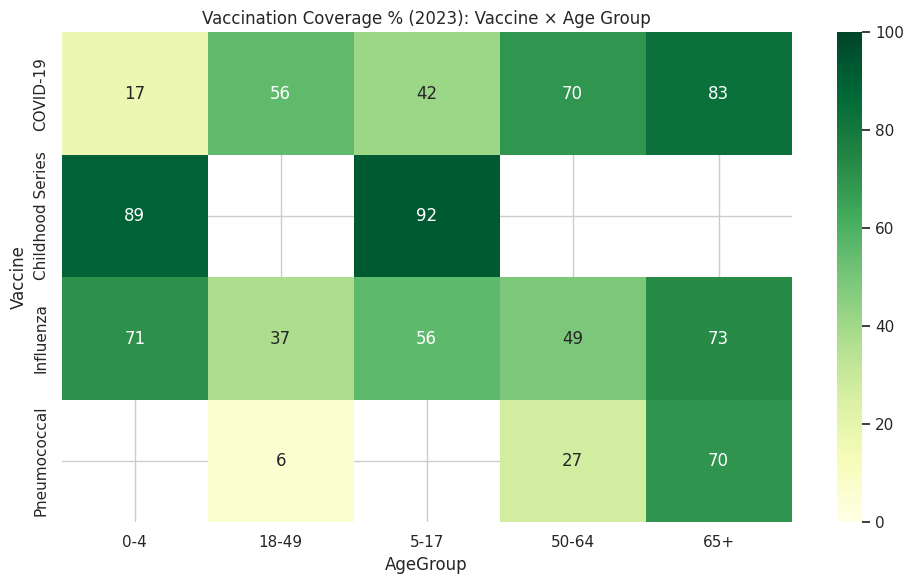
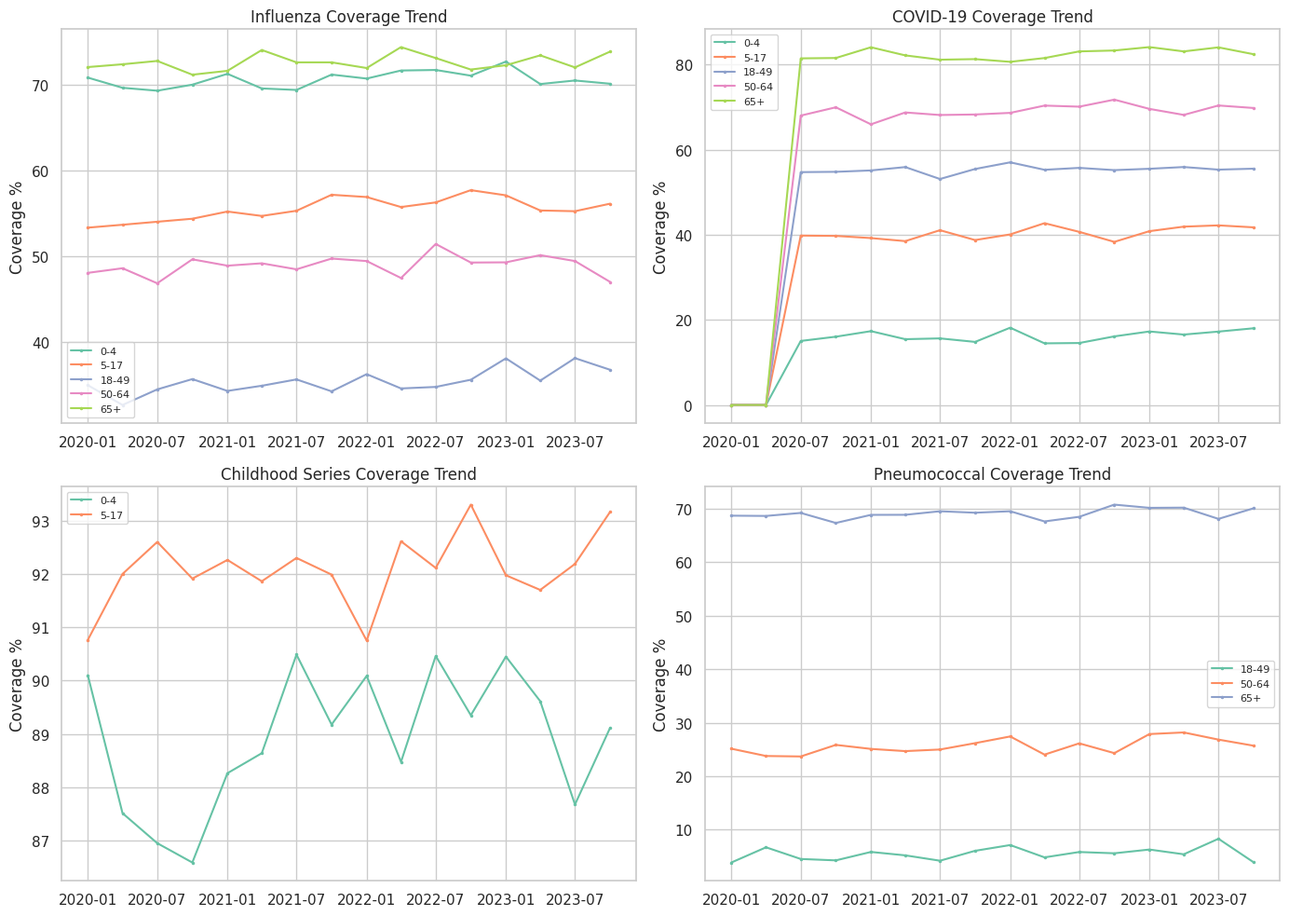
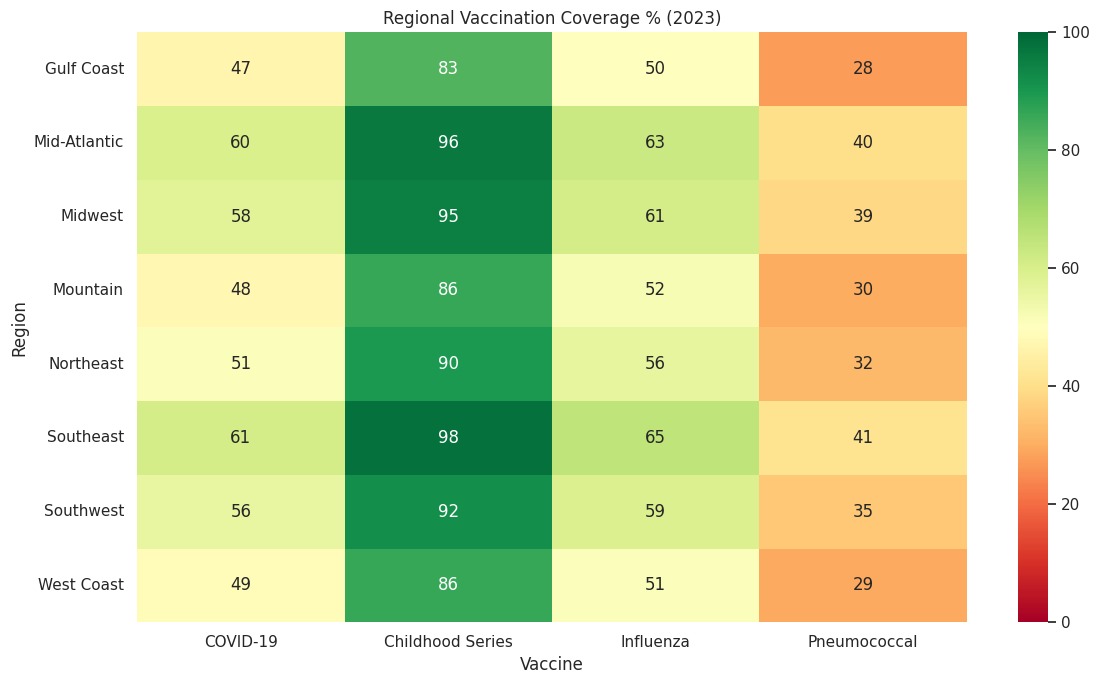
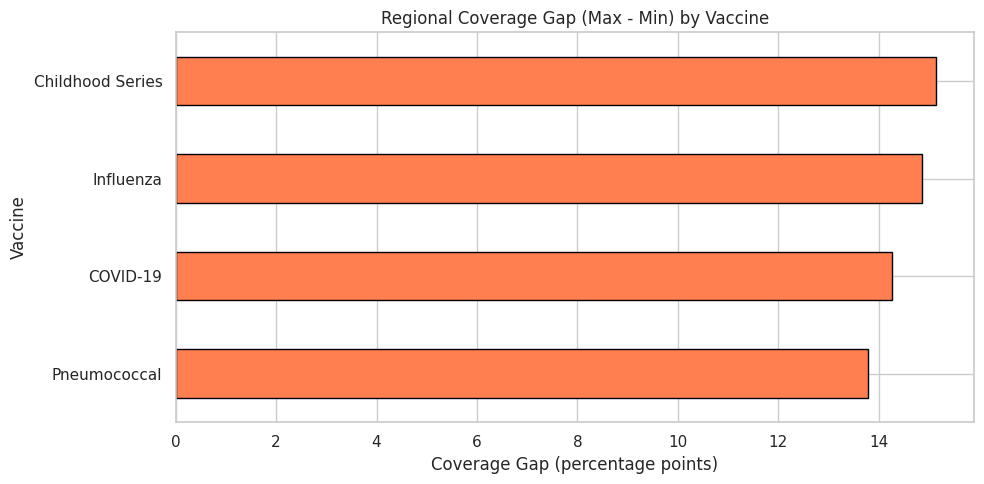

Recreate these plots in Python, in order.
import warnings
warnings.filterwarnings('ignore')
import matplotlib
matplotlib.use('Agg')

import numpy as np
import pandas as pd
import matplotlib.pyplot as plt
import seaborn as sns
sns.set_theme(style='whitegrid', palette='Set2')
np.random.seed(42)
print('Imports OK')

import os
SAVE_DIR = os.path.dirname(os.path.abspath('__file__'))
print(f'Save dir: {SAVE_DIR}')

np.random.seed(42)
regions = ['Northeast', 'Southeast', 'Midwest', 'Southwest', 'West Coast', 'Mountain', 'Gulf Coast', 'Mid-Atlantic']
age_groups = ['0-4', '5-17', '18-49', '50-64', '65+']
vaccines = ['Influenza', 'COVID-19', 'Childhood Series', 'Pneumococcal']
quarters = pd.date_range('2020-01-01', '2023-10-01', freq='QS')

rows = []
base_coverage = {
    ('Influenza', '0-4'): 70, ('Influenza', '5-17'): 55, ('Influenza', '18-49'): 35,
    ('Influenza', '50-64'): 48, ('Influenza', '65+'): 72,
    ('COVID-19', '0-4'): 15, ('COVID-19', '5-17'): 40, ('COVID-19', '18-49'): 55,
    ('COVID-19', '50-64'): 68, ('COVID-19', '65+'): 82,
    ('Childhood Series', '0-4'): 88, ('Childhood Series', '5-17'): 92,
    ('Childhood Series', '18-49'): 0, ('Childhood Series', '50-64'): 0, ('Childhood Series', '65+'): 0,
    ('Pneumococcal', '0-4'): 0, ('Pneumococcal', '5-17'): 0, ('Pneumococcal', '18-49'): 5,
    ('Pneumococcal', '50-64'): 25, ('Pneumococcal', '65+'): 68,
}
region_adj = {r: np.random.uniform(-8, 8) for r in regions}

for vaccine in vaccines:
    for age in age_groups:
        base = base_coverage.get((vaccine, age), 0)
        if base == 0:
            continue
        for region in regions:
            for q in quarters:
                trend = 0.5 * (q.year - 2020)  # slow improvement
                if vaccine == 'COVID-19' and q.year == 2020 and q.quarter <= 2:
                    coverage = 0
                else:
                    coverage = base + region_adj[region] + trend + np.random.normal(0, 3)
                coverage = np.clip(coverage, 0, 99).round(1)
                pop_segment = np.random.randint(50000, 500000)
                rows.append({
                    'Vaccine': vaccine, 'AgeGroup': age, 'Region': region,
                    'Quarter': q, 'CoveragePct': coverage,
                    'PopulationSegment': pop_segment,
                    'DosesAdministered': int(pop_segment * coverage / 100),
                })

df = pd.DataFrame(rows)
df['Year'] = df['Quarter'].dt.year

print(f'Dataset: {df.shape}')
print(f'Vaccines: {df["Vaccine"].nunique()}, Regions: {df["Region"].nunique()}')
df.head()

print(f'Missing values: {df.isnull().sum().sum()}')
print(f'\nRecords by vaccine:\n{df["Vaccine"].value_counts()}')
print(f'\nCoverage stats:\n{df["CoveragePct"].describe().round(1)}')

latest = df[df['Year'] == 2023]
pivot = latest.groupby(['Vaccine', 'AgeGroup'])['CoveragePct'].mean().unstack().round(1)
print('Avg Coverage % (2023) — Vaccine × Age Group:')
print(pivot)

fig, ax = plt.subplots(figsize=(10, 6))
sns.heatmap(pivot, annot=True, fmt='.0f', cmap='YlGn', ax=ax, vmin=0, vmax=100)
ax.set_title('Vaccination Coverage % (2023): Vaccine × Age Group')
plt.tight_layout()
plt.savefig(os.path.join(SAVE_DIR, 'coverage_heatmap.png'), dpi=100, bbox_inches='tight')
plt.show()

fig, axes = plt.subplots(2, 2, figsize=(14, 10))
for i, vaccine in enumerate(vaccines):
    ax = axes[i // 2, i % 2]
    sub = df[df['Vaccine'] == vaccine]
    for age in sub['AgeGroup'].unique():
        ag = sub[sub['AgeGroup'] == age].groupby('Quarter')['CoveragePct'].mean()
        ax.plot(ag.index, ag.values, label=age, marker='.', markersize=3)
    ax.set_title(f'{vaccine} Coverage Trend')
    ax.set_ylabel('Coverage %')
    ax.legend(fontsize=8)

plt.tight_layout()
plt.savefig(os.path.join(SAVE_DIR, 'coverage_trends.png'), dpi=100, bbox_inches='tight')
plt.show()

regional = latest.groupby(['Region', 'Vaccine'])['CoveragePct'].mean().unstack().round(1)
print('Regional Coverage (2023):')
print(regional)

fig, ax = plt.subplots(figsize=(12, 7))
sns.heatmap(regional, annot=True, fmt='.0f', cmap='RdYlGn', ax=ax, vmin=0, vmax=100)
ax.set_title('Regional Vaccination Coverage % (2023)')
plt.tight_layout()
plt.savefig(os.path.join(SAVE_DIR, 'regional_coverage.png'), dpi=100, bbox_inches='tight')
plt.show()

# Compare highest vs lowest region for each vaccine
equity = df[df['Year'] == 2023].groupby(['Vaccine', 'Region'])['CoveragePct'].mean().unstack()
gap = equity.max(axis=1) - equity.min(axis=1)
print('Max Regional Coverage Gap by Vaccine:')
print(gap.round(1).sort_values(ascending=False))

# Age group gap
age_gap = df[df['Year'] == 2023].groupby(['Vaccine', 'AgeGroup'])['CoveragePct'].mean().unstack()
fig, ax = plt.subplots(figsize=(10, 5))
gap.sort_values().plot.barh(ax=ax, edgecolor='black', color='coral')
ax.set_title('Regional Coverage Gap (Max - Min) by Vaccine')
ax.set_xlabel('Coverage Gap (percentage points)')
plt.tight_layout()
plt.savefig(os.path.join(SAVE_DIR, 'equity_gap.png'), dpi=100, bbox_inches='tight')
plt.show()

child = df[df['Vaccine'] == 'Childhood Series']
child_trend = child.groupby(['Year', 'Region'])['CoveragePct'].mean().unstack()
print('Childhood Series Coverage by Year × Region:')
print(child_trend.round(1))

below_90 = child[child['CoveragePct'] < 90].groupby('Region').size()
print(f'\nQuarters with <90% childhood coverage by region:')
print(below_90.sort_values(ascending=False))
